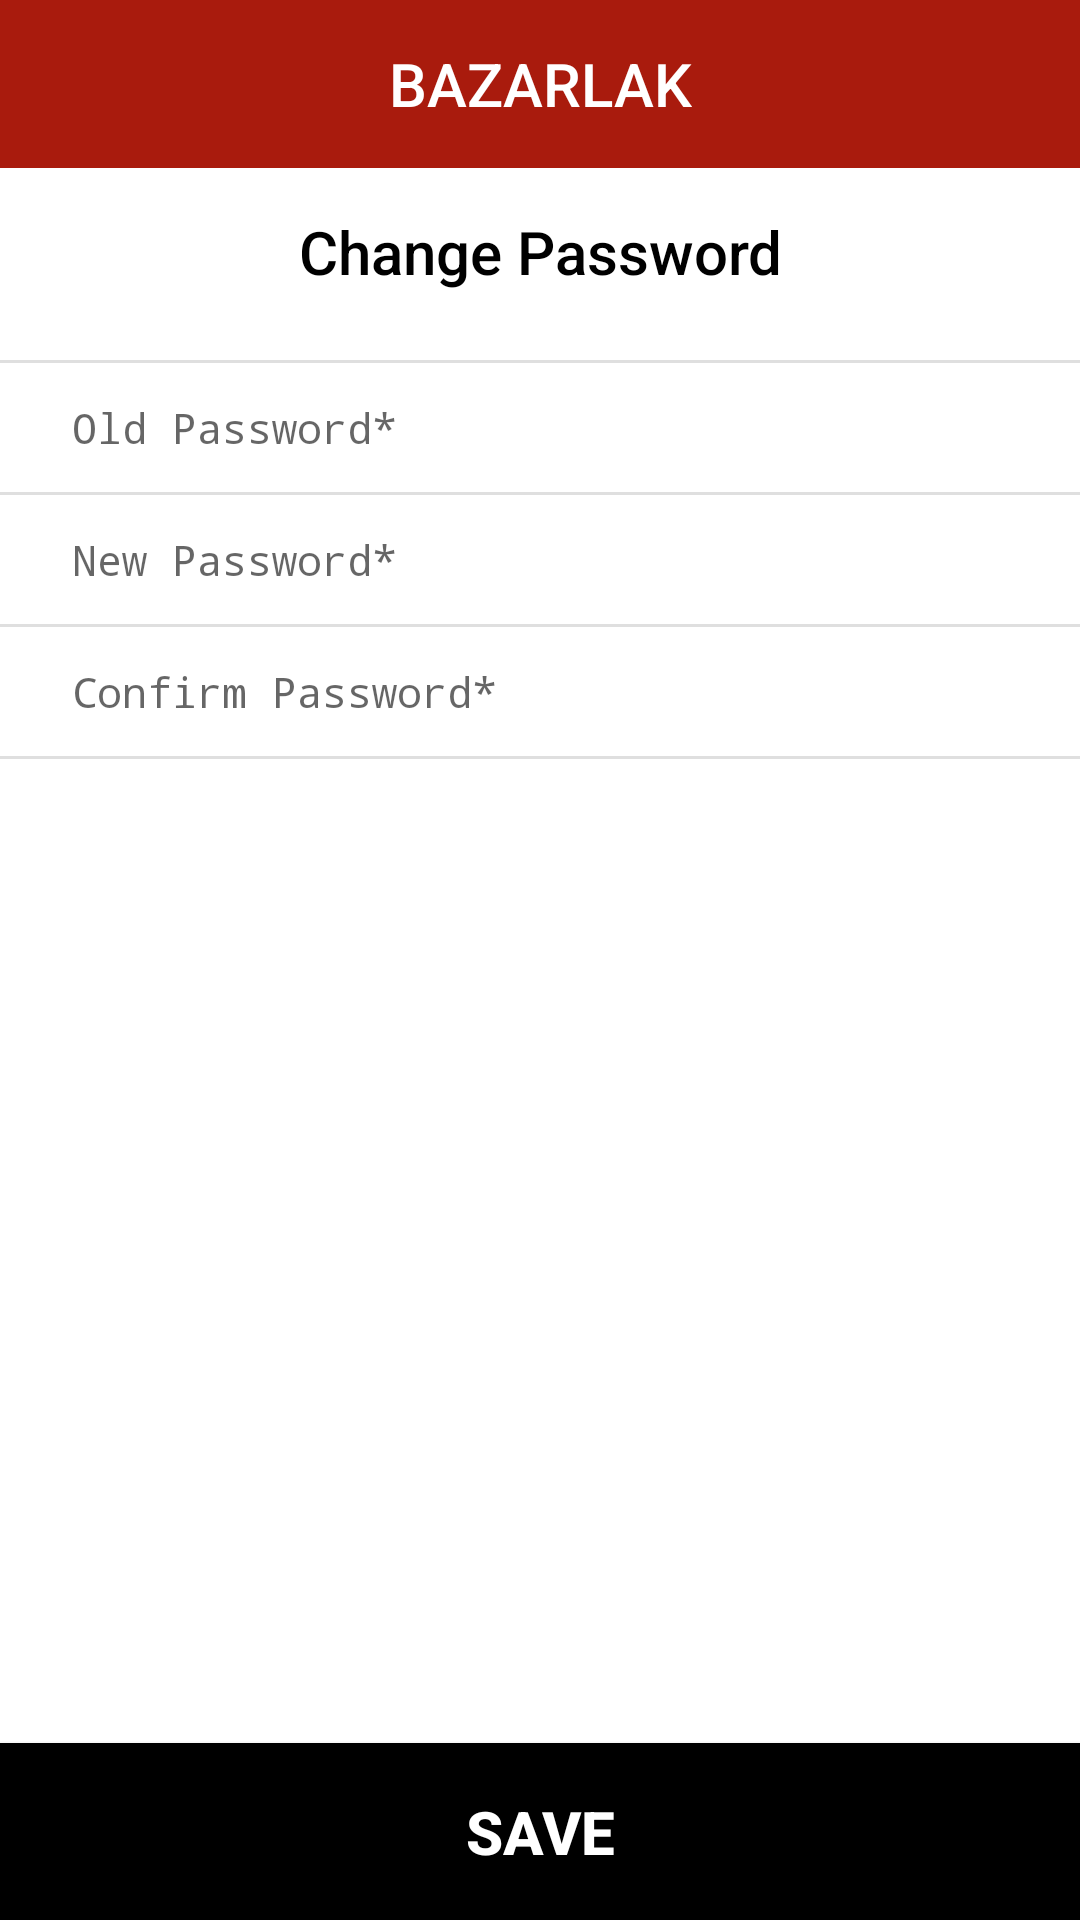

Here is an Android app screen rendered from its layout file. Give the layout XML and the strings, colors and styles it references.
<!-- AndroidManifest.xml: application theme AppTheme -->
<!-- res/layout/fragment_change_password.xml -->
<RelativeLayout xmlns:android="http://schemas.android.com/apk/res/android"
    xmlns:app="http://schemas.android.com/apk/res-auto"
    xmlns:tools="http://schemas.android.com/tools"
    android:layout_width="match_parent"
    android:layout_height="match_parent"
    android:background="@color/white"
    android:focusable="true"
    android:focusableInTouchMode="true"
    tools:context="uk.co.ribot.androidboilerplate.ui.profile.your_profile.ChangePasswordFragment">
    <requestFocus />
    


    <include
        android:id="@+id/toolbar_"
        layout="@layout/toolbar_layout"
        android:layout_width="match_parent"
        android:layout_height="wrap_content"
        android:layout_alignParentTop="true" />

    <TextView
        android:id="@+id/activity_name_textView"
        style="@style/TextAppearance.AppCompat.Widget.ActionBar.Title"
        android:layout_width="match_parent"
        android:layout_height="?attr/actionBarSize"
        android:layout_below="@+id/toolbar_"
        android:layout_centerInParent="true"
        android:gravity="center"
        android:text="@string/change_password_label"
        android:textColor="@color/black" />

    <LinearLayout
        android:layout_width="match_parent"
        android:layout_height="wrap_content"
        android:layout_below="@+id/activity_name_textView"
        android:layout_marginTop="8dp"
        android:orientation="vertical"
        android:scrollbars="vertical">

        <View
            android:layout_width="match_parent"
            android:layout_height="1dp"
            android:background="@color/gray" />

        <EditText
            android:id="@+id/old_password_editText"
            android:layout_width="match_parent"
            android:layout_height="wrap_content"
            android:background="@android:color/transparent"
            android:hint="@string/old_password_plus_label"
            android:inputType="textPassword"
            android:paddingBottom="12dp"
            android:paddingEnd="24dp"
            android:paddingStart="24dp"
            android:paddingTop="12dp"
            android:textSize="14sp" />

        <View
            android:layout_width="match_parent"
            android:layout_height="1dp"
            android:background="@color/gray" />

        <EditText
            android:id="@+id/new_password_editText"
            android:layout_width="match_parent"
            android:layout_height="wrap_content"
            android:background="@android:color/transparent"
            android:hint="@string/new_password_plus_label"
            android:inputType="textPassword"
            android:paddingBottom="12dp"
            android:paddingEnd="24dp"
            android:paddingStart="24dp"
            android:paddingTop="12dp"
            android:textSize="14sp" />

        <View
            android:layout_width="match_parent"
            android:layout_height="1dp"
            android:background="@color/gray" />

        <EditText
            android:id="@+id/confirm_password_editText"
            android:layout_width="match_parent"
            android:layout_height="wrap_content"
            android:background="@android:color/transparent"
            android:hint="@string/confirm_password_plus_label"
            android:inputType="textPassword"
            android:paddingBottom="12dp"
            android:paddingEnd="24dp"
            android:paddingStart="24dp"
            android:paddingTop="12dp"
            android:textSize="14sp" />

        <View
            android:layout_width="match_parent"
            android:layout_height="1dp"
            android:background="@color/gray" />

    </LinearLayout>

    <Button
        android:id="@+id/btn_save"
        style="@style/blackButton"
        android:layout_width="match_parent"
        android:layout_height="wrap_content"
        android:layout_alignParentBottom="true"
        android:text="@string/save_label"

        />

</RelativeLayout>
<!-- res/layout/toolbar_layout.xml (included above) -->
<android.support.design.widget.AppBarLayout xmlns:android="http://schemas.android.com/apk/res/android"
    xmlns:app="http://schemas.android.com/apk/res-auto"
    android:id="@+id/appBarLayout"
    android:layout_width="match_parent"
    android:layout_height="wrap_content"
    app:elevation="0dp">

    <android.support.v7.widget.Toolbar
        android:id="@+id/toolbar1"
        android:layout_width="match_parent"
        android:layout_height="?attr/actionBarSize"
        android:background="@color/colorPrimary"
        android:theme="@style/ThemeOverlay.AppCompat.Dark.ActionBar"
        app:contentInsetEnd="0dp"
        app:contentInsetLeft="0dp"
        app:contentInsetRight="0dp"
        app:contentInsetStart="0dp"
        app:elevation="0dp"
        app:popupTheme="@style/AppTheme.PopupOverlay"
        app:theme="@style/ThemeOverlay.AppCompat">

        <TextView
            android:id="@+id/activity_name_textView"
            style="@style/TextAppearance.AppCompat.Widget.ActionBar.Title"
            android:layout_width="wrap_content"
            android:layout_height="wrap_content"
            android:layout_gravity="center"
            android:gravity="center"
            android:text="@string/app_name"
            android:textColor="@color/white" />
    </android.support.v7.widget.Toolbar>

</android.support.design.widget.AppBarLayout>
<!-- resources referenced by this layout -->
<resources>
  <color name="black">#000000</color>
  <color name="colorPrimary">#a91b0d</color>
  <color name="gray">#dfdfdf</color>
  <color name="white">#FFFFFF</color>
  <string name="app_name">BAZARLAK</string>
  <string name="change_password_label">Change Password</string>
  <string name="confirm_password_plus_label">Confirm Password*</string>
  <string name="new_password_plus_label">New Password*</string>
  <string name="old_password_plus_label">Old Password*</string>
  <string name="save_label">Save</string>
  <style name="AppTheme.PopupOverlay" parent="ThemeOverlay.AppCompat.Light">
          <item name="android:elevation">0dp</item>
      </style>
  <style name="blackButton">
  
          <item name="android:textColor">@color/white</item>
          <item name="android:background">@color/black</item>
          <item name="android:textSize">20sp</item>
          <item name="android:textStyle">bold</item>
          <item name="android:padding">16dp</item>
      </style>
  <style name="AppTheme" parent="Theme.AppCompat.Light.DarkActionBar">
          <item name="colorPrimary">@color/colorPrimary</item>
          <item name="colorPrimaryDark">@color/colorPrimaryDark</item>
          <item name="colorAccent">@color/colorPrimaryDark</item>
          <item name="windowActionBar">false</item>
          <item name="windowNoTitle">true</item>
      </style>
  <color name="colorPrimaryDark">#730000</color>
</resources>
